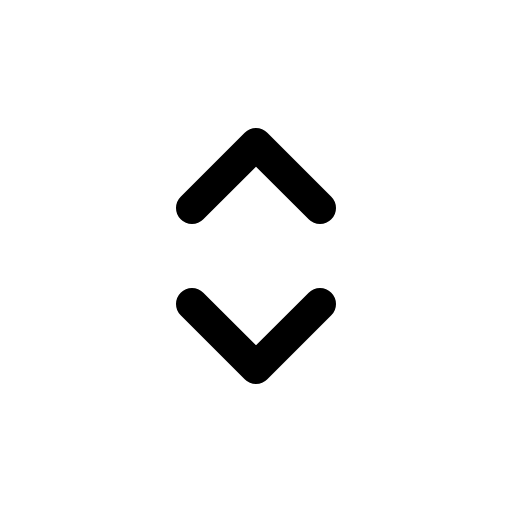
t = 0.00 s
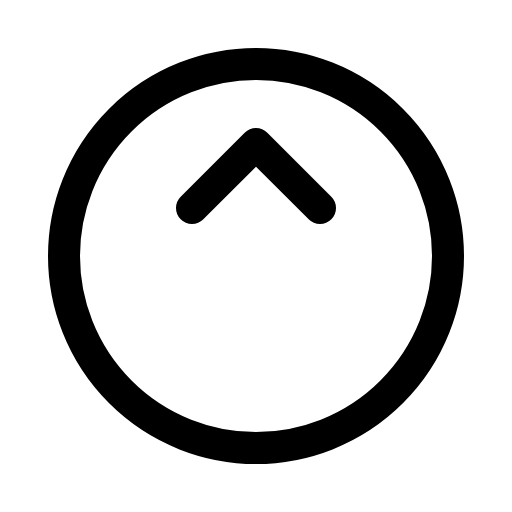
t = 0.60 s
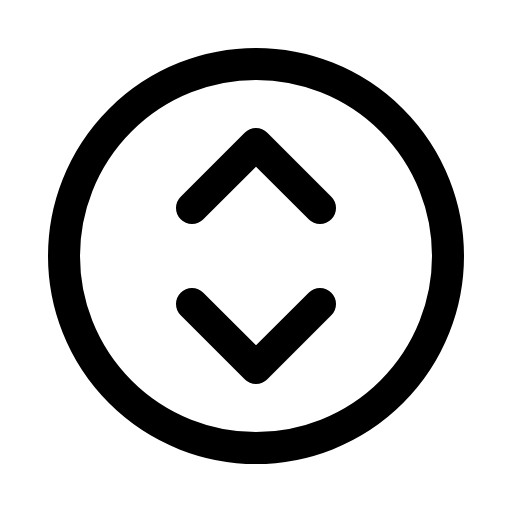
t = 1.35 s
t = 1.73 s: frame unchanged from t = 1.35 s, image omitted
t = 2.48 s: frame unchanged from t = 1.35 s, image omitted
t = 2.85 s: frame unchanged from t = 1.35 s, image omitted

The animated SVG that drew these frames (rendered in a browser with its animation timeline set to each time). Animation: 1 CSS @keyframes rule; one cycle of 3.60 s, repeats indefinitely.

<svg xmlns="http://www.w3.org/2000/svg" viewBox="0 0 256 256">
  <style>
    .draw-line {
      stroke-dasharray: 2000;
      stroke-dashoffset: 0;
    }
    svg:hover .draw-line {
      animation: phosphor-draw-in 3s ease-in-out infinite alternate;
    }
    @keyframes phosphor-draw-in {
      0%   { stroke-dashoffset: 2000; }
      50%  { stroke-dashoffset: 0; }
      100% { stroke-dashoffset: 0; }
    }
  </style><rect width="256" height="256" fill="none"/><circle cx="128" cy="128" r="96" fill="none" stroke="currentColor" stroke-linecap="round" stroke-linejoin="round" stroke-width="16" class="draw-line" pathLength="1" style="animation-delay: 0s"/><polyline points="96 104 128 72 160 104" fill="none" stroke="currentColor" stroke-linecap="round" stroke-linejoin="round" stroke-width="16" class="draw-line" pathLength="1" style="animation-delay: 0.3s"/><polyline points="160 152 128 184 96 152" fill="none" stroke="currentColor" stroke-linecap="round" stroke-linejoin="round" stroke-width="16" class="draw-line" pathLength="1" style="animation-delay: 0.6s"/></svg>
